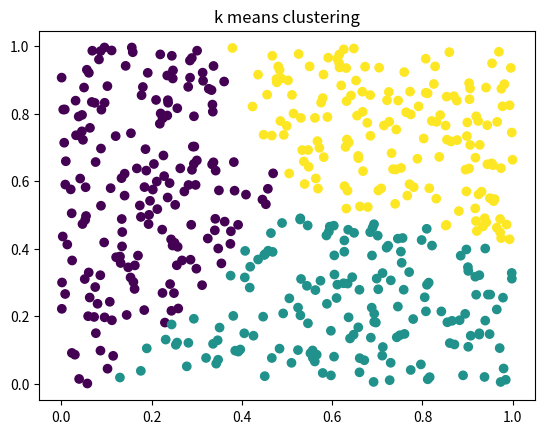

Write Python code to recreate this figure.
import numpy as np
import matplotlib.pyplot as plt

# Create the data
n = 500 # samples
p = 2   # features
k = 3   # clusters

X = np.random.random((n,p))

#
# initilize the centers
#

centers = X[np.random.choice(n, k, replace=False)]
closest = np.zeros(n).astype(int)

while True:
    prev_closest = closest.copy()
    
    #
    # Calculate the distance
    #
    distances = np.zeros((n, k))
    for i in range(k):
        distances[:, i] = ((X - centers[i])**2).sum(axis=1)**0.5

    #
    # Assign clusters
    #
    closest = np.argmin(distances, axis = 1)

    #
    # Update centers
    #  
    for i in range(k):
        centers[i] = np.mean(X[closest == i], axis=0)
    
    if all(prev_closest == closest):
        break
    
plt.scatter(X[:,0], X[:,1], c=closest)
plt.title("k means clustering")
plt.show()

